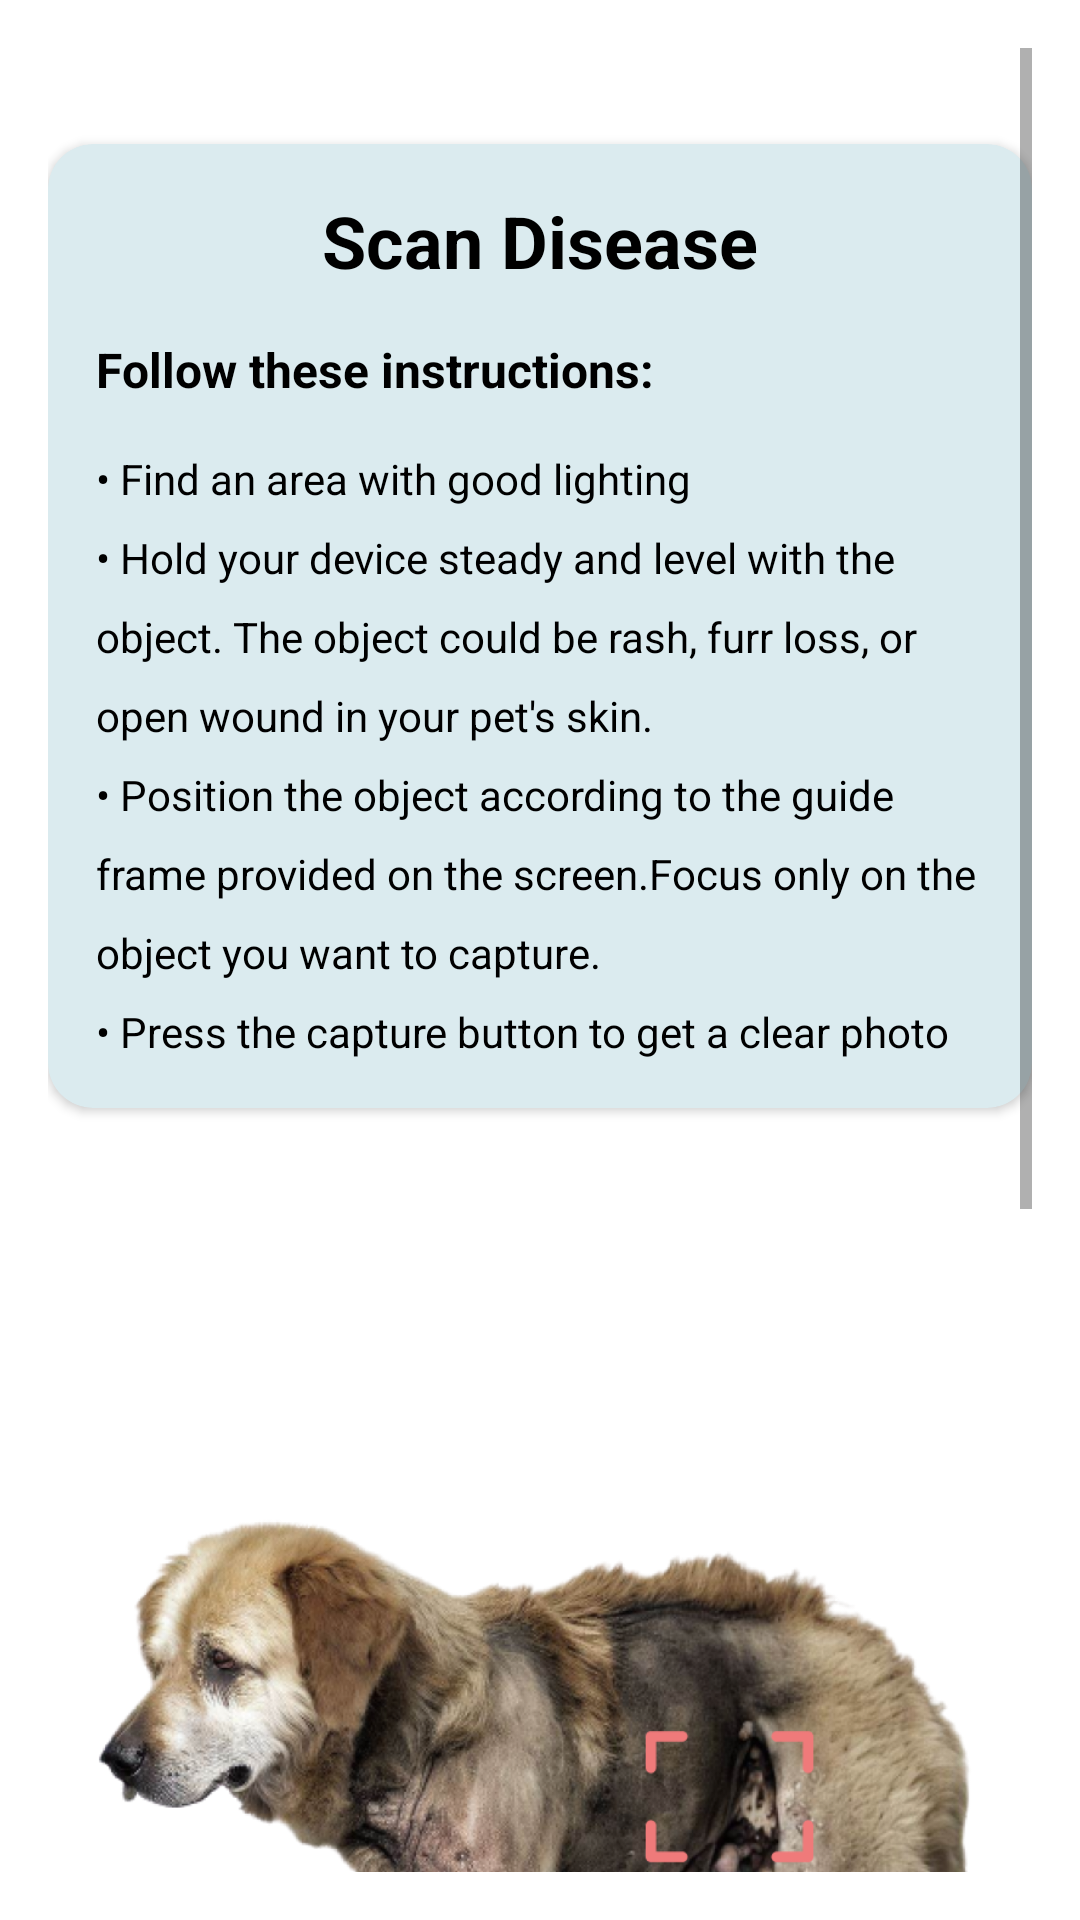

Android layout source for this screen:
<!-- AndroidManifest.xml: application theme Theme.MeowBottom -->
<!-- res/layout/fragment_camera.xml -->
<?xml version="1.0" encoding="utf-8"?>
<ScrollView xmlns:android="http://schemas.android.com/apk/res/android"
    android:padding="16dp"
    xmlns:tools="http://schemas.android.com/tools"
    android:layout_width="match_parent"
    android:layout_height="match_parent"
    xmlns:app="http://schemas.android.com/apk/res-auto"
    tools:context=".ui.camera.CameraFragment">

    <androidx.constraintlayout.widget.ConstraintLayout
        android:layout_width="match_parent"
        android:layout_height="wrap_content">

        

        <androidx.cardview.widget.CardView
            android:id="@+id/card_camera"
            app:layout_constraintTop_toTopOf="parent"
            android:layout_marginTop="32dp"
            app:cardBackgroundColor="#DBEBEF"
            app:cardCornerRadius="15dp"
            android:layout_width="match_parent"
            android:layout_height="wrap_content">

            <LinearLayout
                android:layout_width="match_parent"
                android:layout_height="wrap_content"
                android:orientation="vertical">

                <TextView
                    android:id="@+id/tv_scan"
                    android:textSize="24sp"
                    android:layout_gravity="center_horizontal"
                    android:layout_marginTop="16dp"
                    android:textColor="@color/black"
                    android:textStyle="bold"
                    android:layout_width="wrap_content"
                    android:layout_height="wrap_content"
                    android:text="@string/scan_disease"/>

                


                <TextView
                    android:id="@+id/tv_title_panduan"
                    android:textSize="16sp"
                    android:layout_marginTop="16dp"
                    android:layout_marginStart="16dp"
                    android:textColor="@color/black"
                    android:textStyle="bold"
                    android:layout_width="wrap_content"
                    android:layout_height="wrap_content"
                    android:text="@string/follow_panduan"/>

                <TextView
                    android:id="@+id/tv_panduan"
                    android:textSize="14sp"
                    android:layout_margin="16dp"
                    android:layout_marginTop="16dp"
                    android:textColor="@color/black"
                    android:lineSpacingExtra="10dp"
                    android:layout_width="match_parent"
                    android:layout_height="wrap_content"
                    android:text="@string/bullet_text"/>

            </LinearLayout>

        </androidx.cardview.widget.CardView>

        <ImageView
            android:id="@+id/previewImageView"
            android:layout_width="0dp"
            android:layout_height="500dp"
            android:layout_marginTop="16dp"
            android:src="@drawable/sick"
            app:layout_constraintBottom_toTopOf="@id/galleryButton"
            app:layout_constraintEnd_toEndOf="parent"
            app:layout_constraintHorizontal_bias="1.0"
            app:layout_constraintStart_toStartOf="parent"
            app:layout_constraintTop_toBottomOf="@id/card_camera"
            app:layout_constraintVertical_bias="1.0" />

        <Button
            android:id="@+id/cameraButton"
            android:layout_width="wrap_content"
            android:layout_height="wrap_content"
            android:drawableLeft="@drawable/outline_photo_camera_24"
            android:layout_marginStart="8dp"
            android:layout_marginEnd="8dp"
            android:layout_marginBottom="8dp"
            android:layout_marginTop="16dp"
            android:backgroundTint="@color/main"
            app:layout_constraintHorizontal_chainStyle="spread"
            android:text="@string/camera"
            android:textAllCaps="false"
            app:layout_constraintBottom_toTopOf="@id/uploadButton"
            app:layout_constraintEnd_toStartOf="@+id/galleryButton"
            app:layout_constraintHorizontal_bias="0.5"
            app:layout_constraintStart_toStartOf="parent"/>

        <Button
            android:id="@+id/galleryButton"
            android:layout_width="wrap_content"
            android:layout_height="wrap_content"
            app:layout_constraintHorizontal_chainStyle="spread"
            android:drawableLeft="@drawable/outline_image_24"
            android:layout_marginEnd="8dp"
            android:text="@string/gallery"
            android:textAllCaps="false"
            app:layout_constraintBottom_toBottomOf="@+id/cameraButton"
            android:backgroundTint="@color/main"
            app:layout_constraintEnd_toEndOf="parent"
            app:layout_constraintHorizontal_bias="0.5"
            app:layout_constraintStart_toEndOf="@+id/cameraButton"
            app:layout_constraintTop_toTopOf="@+id/cameraButton" />

        <Button
            android:id="@+id/uploadButton"
            android:layout_width="wrap_content"
            android:layout_height="wrap_content"
            android:drawableLeft="@drawable/baseline_fullscreen_24"
            android:drawableTint="@color/white"
            android:layout_marginStart="8dp"
            android:layout_marginEnd="8dp"
            android:layout_marginBottom="16dp"
            android:text="@string/check_disease"
            android:textAllCaps="false"
            android:backgroundTint="@color/main"
            app:layout_constraintBottom_toBottomOf="parent"
            app:layout_constraintEnd_toEndOf="parent"
            app:layout_constraintStart_toStartOf="parent" />

        <ProgressBar
            android:id="@+id/progressBar"
            style="?android:attr/progressBarStyle"
            android:visibility="gone"
            app:layout_constraintBottom_toBottomOf="@id/previewImageView"
            app:layout_constraintEnd_toEndOf="@id/previewImageView"
            app:layout_constraintStart_toStartOf="@id/previewImageView"
            app:layout_constraintTop_toTopOf="@id/previewImageView"
            tools:visibility="visible"
            android:layout_width="wrap_content"
            android:layout_height="wrap_content"/>

    </androidx.constraintlayout.widget.ConstraintLayout>


</ScrollView>
<!-- resources referenced by this layout -->
<resources>
  <color name="black">#FF000000</color>
  <color name="main">#2FA6B4</color>
  <color name="white">#FFFFFFFF</color>
  <!-- drawable sick: png bitmap (drawable-hdpi, 156329 bytes) -->
  <string name="bullet_text">• Find an area with good lighting \n• Hold your device steady and level with the object. The object could be rash, furr loss, or open wound in your pet\'s skin. \n• Position the object according to the guide frame provided on the screen.Focus only on the object you want to capture. \n• Press the capture button to get a clear photo</string>
  <string name="camera">Camera</string>
  <string name="check_disease">Check Disease</string>
  <string name="disclaimer">DISCLAIMER</string>
  <string name="follow_panduan">Follow these instructions:</string>
  <string name="gallery">Gallery</string>
  <string name="scan_disease">Scan Disease</string>
  <string name="text_disclaimer_camera">The Skin Diseases Scanner feature provided in this app is for informational purposes only and should not substitute professional veterinary advice. The result might not accurate because expert doesn\'t involved in building this model and our prediction model is still far from perfect. Consult a qualified veterinarian for accurate diagnosis and treatment recommendations. The app developers and owners are not liable for any actions or decisions made based on the Skin Diseases Scanner results.</string>
  <style name="Theme.MeowBottom" parent="Theme.MaterialComponents.DayNight.DarkActionBar">
          
          <item name="colorPrimary">@color/purple_500</item>
          <item name="colorPrimaryVariant">@color/purple_700</item>
          <item name="colorOnPrimary">@color/white</item>
          
          <item name="colorSecondary">@color/teal_200</item>
          <item name="colorSecondaryVariant">@color/teal_700</item>
          <item name="colorOnSecondary">@color/black</item>
          
          <item name="android:statusBarColor">?attr/colorPrimaryVariant</item>
          
      </style>
  <color name="purple_500">#FF6200EE</color>
  <color name="purple_700">#FF3700B3</color>
  <color name="teal_200">#FF03DAC5</color>
  <color name="teal_700">#FF018786</color>
</resources>
